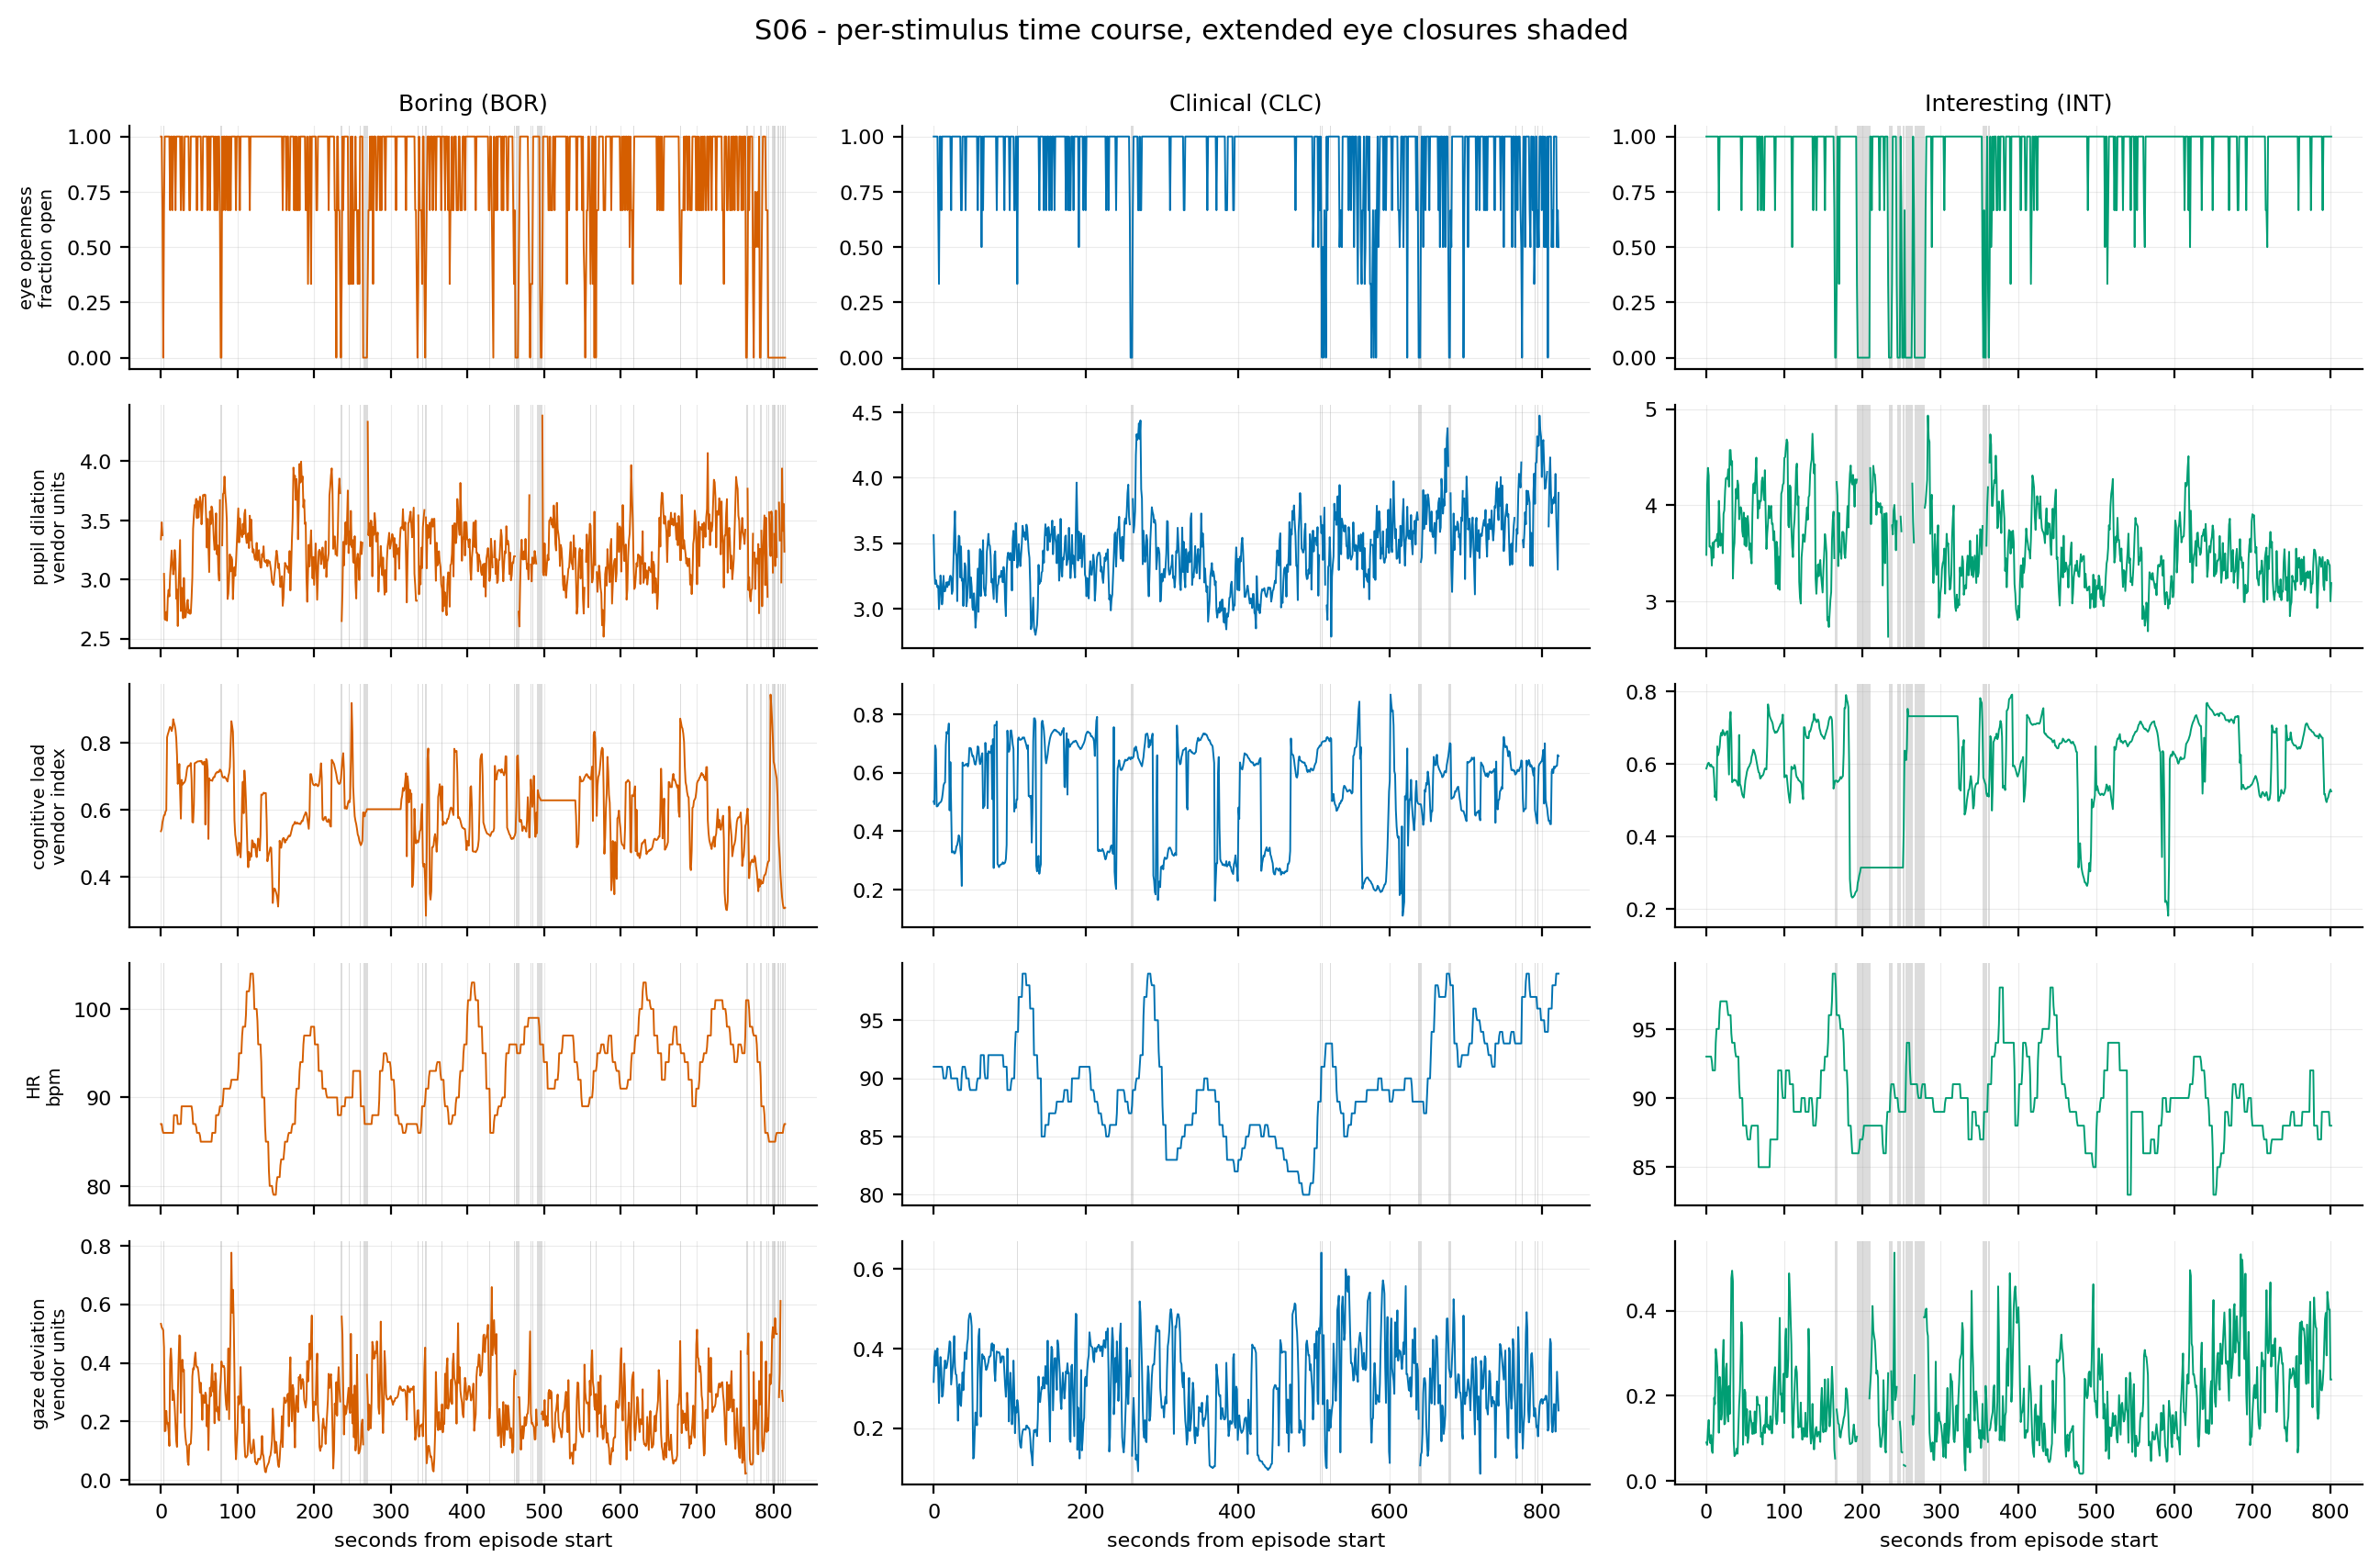

Source data for this figure (header and first rows):
subject, stimulus, t_s, channel, value
S06, BOR, 0, eye openness, 1
S06, BOR, 1, eye openness, 1
S06, BOR, 2, eye openness, 0.6667
S06, BOR, 3, eye openness, 0
S06, BOR, 4, eye openness, 0.6667
S06, BOR, 5, eye openness, 1
S06, BOR, 6, eye openness, 1
S06, BOR, 7, eye openness, 1
S06, BOR, 8, eye openness, 1
S06, BOR, 9, eye openness, 1
S06, BOR, 10, eye openness, 1
S06, BOR, 11, eye openness, 1
S06, BOR, 12, eye openness, 0.6667
S06, BOR, 13, eye openness, 1
S06, BOR, 14, eye openness, 1
S06, BOR, 15, eye openness, 0.6667
S06, BOR, 16, eye openness, 1
S06, BOR, 17, eye openness, 1
S06, BOR, 18, eye openness, 1
S06, BOR, 19, eye openness, 0.6667
S06, BOR, 20, eye openness, 1
S06, BOR, 21, eye openness, 1
S06, BOR, 22, eye openness, 1
S06, BOR, 23, eye openness, 1
S06, BOR, 24, eye openness, 1
S06, BOR, 25, eye openness, 1
S06, BOR, 26, eye openness, 0.6667
S06, BOR, 27, eye openness, 1
S06, BOR, 28, eye openness, 1
S06, BOR, 29, eye openness, 0.6667
S06, BOR, 30, eye openness, 0.6667
S06, BOR, 31, eye openness, 1
S06, BOR, 32, eye openness, 1
S06, BOR, 33, eye openness, 1
S06, BOR, 34, eye openness, 1
S06, BOR, 35, eye openness, 1
S06, BOR, 36, eye openness, 1
S06, BOR, 37, eye openness, 0.6667
S06, BOR, 38, eye openness, 0.6667
S06, BOR, 39, eye openness, 1
S06, BOR, 40, eye openness, 1
S06, BOR, 41, eye openness, 1
S06, BOR, 42, eye openness, 1
S06, BOR, 43, eye openness, 1
S06, BOR, 44, eye openness, 1
S06, BOR, 45, eye openness, 1
S06, BOR, 46, eye openness, 1
S06, BOR, 47, eye openness, 0.6667
S06, BOR, 48, eye openness, 1
S06, BOR, 49, eye openness, 1
S06, BOR, 50, eye openness, 1
S06, BOR, 51, eye openness, 1
S06, BOR, 52, eye openness, 1
S06, BOR, 53, eye openness, 0.6667
S06, BOR, 54, eye openness, 0.6667
S06, BOR, 55, eye openness, 1
S06, BOR, 56, eye openness, 1
S06, BOR, 57, eye openness, 1
S06, BOR, 58, eye openness, 1
S06, BOR, 59, eye openness, 1
... 12,150 more rows
